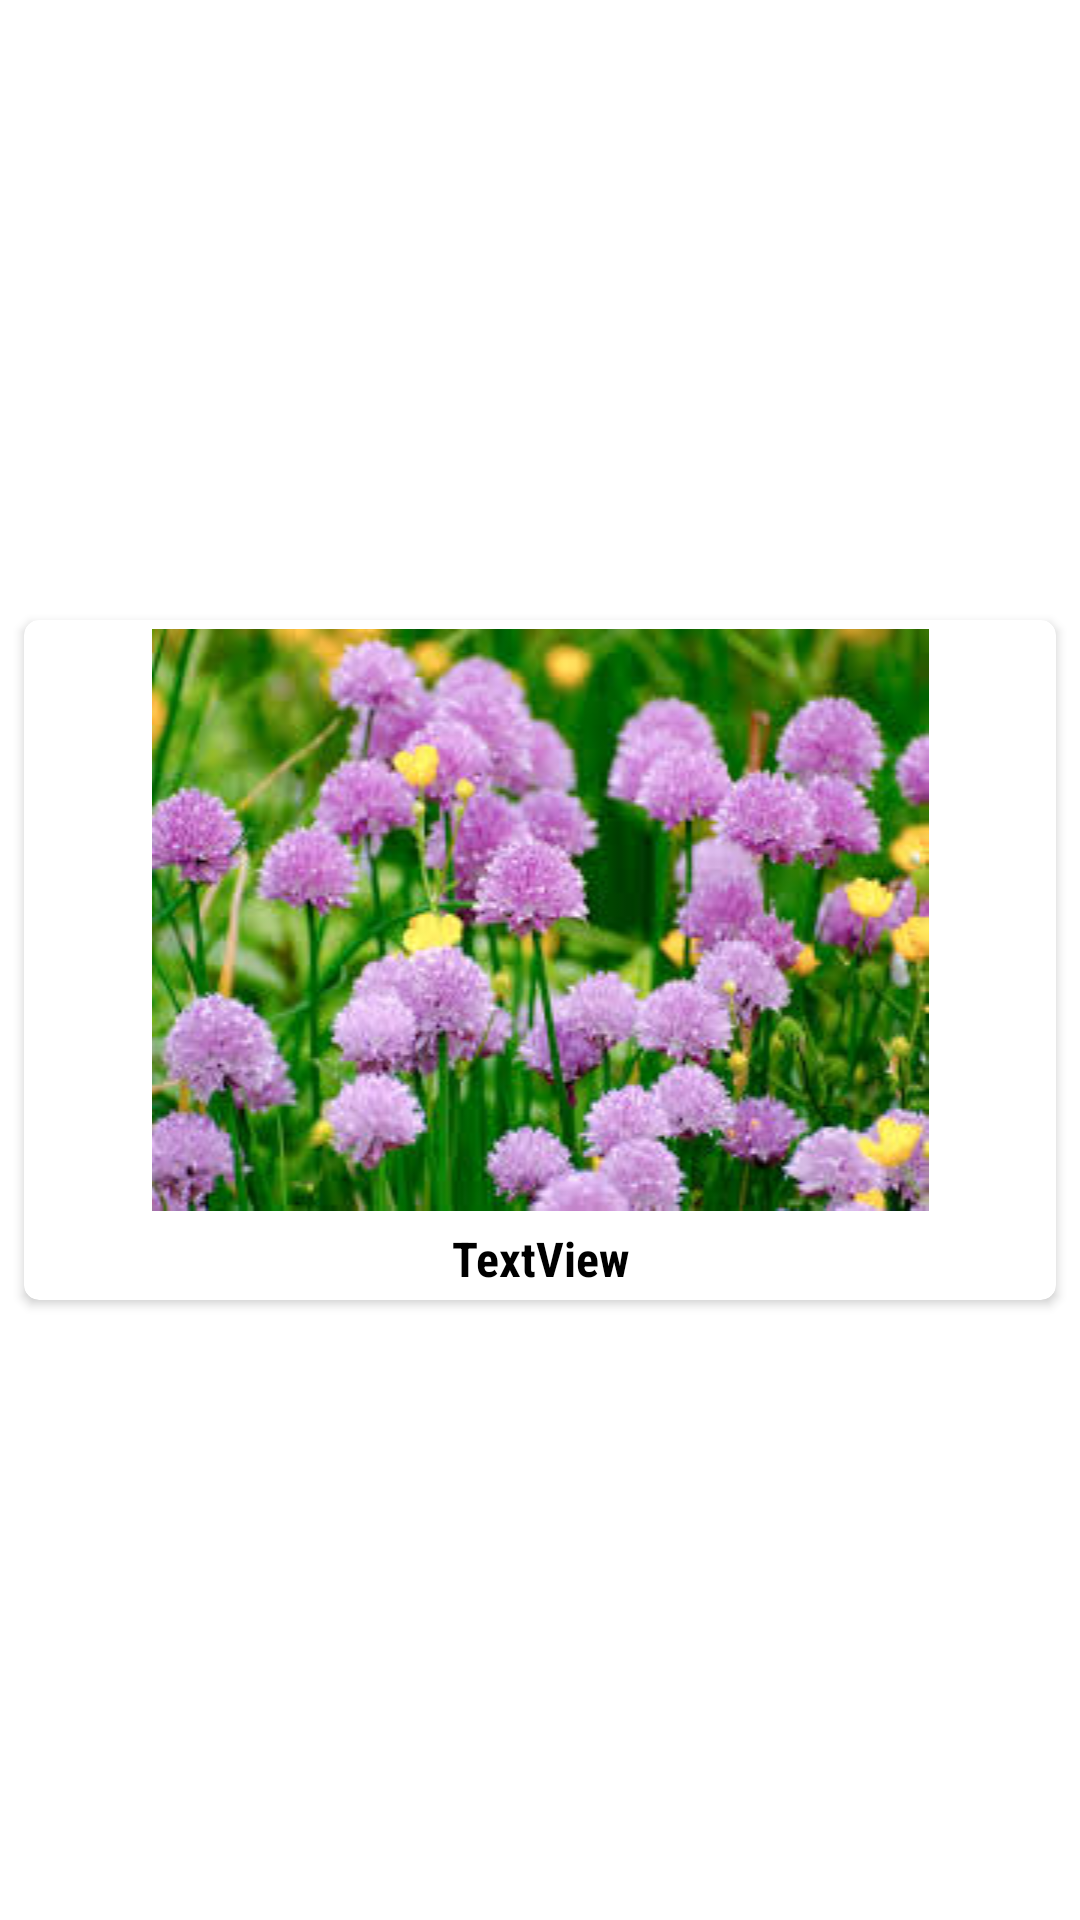

Reconstruct the res/layout file that produces this screen, plus the resources it refers to.
<!-- AndroidManifest.xml: application theme Theme.PlantsHandBook -->
<!-- res/layout/plant_item.xml -->
<?xml version="1.0" encoding="utf-8"?>
<androidx.constraintlayout.widget.ConstraintLayout xmlns:android="http://schemas.android.com/apk/res/android"
    xmlns:app="http://schemas.android.com/apk/res-auto"
    xmlns:tools="http://schemas.android.com/tools"
    android:layout_width="match_parent"
    android:layout_height="wrap_content"
    android:background="#FFFFFF">

    <androidx.cardview.widget.CardView
        android:layout_width="0dp"
        android:layout_height="wrap_content"
        android:layout_marginStart="8dp"
        android:layout_marginTop="8dp"
        android:layout_marginEnd="8dp"
        android:layout_marginBottom="8dp"
        app:cardCornerRadius="5dp"
        app:layout_constraintBottom_toBottomOf="parent"
        app:layout_constraintEnd_toEndOf="parent"
        app:layout_constraintStart_toStartOf="parent"
        app:layout_constraintTop_toTopOf="parent">

        <LinearLayout
            android:layout_width="match_parent"
            android:layout_height="match_parent"
            android:layout_margin="3dp"
            android:orientation="vertical">

            <ImageView
                android:id="@+id/IM"
                android:layout_width="match_parent"
                android:layout_height="wrap_content"
                android:src="@drawable/plant1" />

            <TextView
                android:id="@+id/Tv_title"
                android:layout_width="match_parent"
                android:layout_height="wrap_content"
                android:layout_marginTop="5dp"
                android:fontFamily="sans-serif-condensed"
                android:gravity="center"
                android:text="TextView"
                android:textColor="#000000"
                android:textSize="16sp"
                android:textStyle="bold" />
        </LinearLayout>
    </androidx.cardview.widget.CardView>

</androidx.constraintlayout.widget.ConstraintLayout>
<!-- resources referenced by this layout -->
<resources>
  <!-- drawable plant1: jpg bitmap (drawable, 18637 bytes) -->
  <style name="Theme.PlantsHandBook" parent="Base.Theme.PlantsHandBook" />
  <style name="Base.Theme.PlantsHandBook" parent="Theme.Material3.DayNight.NoActionBar">
          <item name="colorPrimary">@color/mainToolbar</item>
          <item name="colorPrimaryVariant">@color/mainToolbar</item>
      </style>
  <color name="mainToolbar">#545454</color>
</resources>
